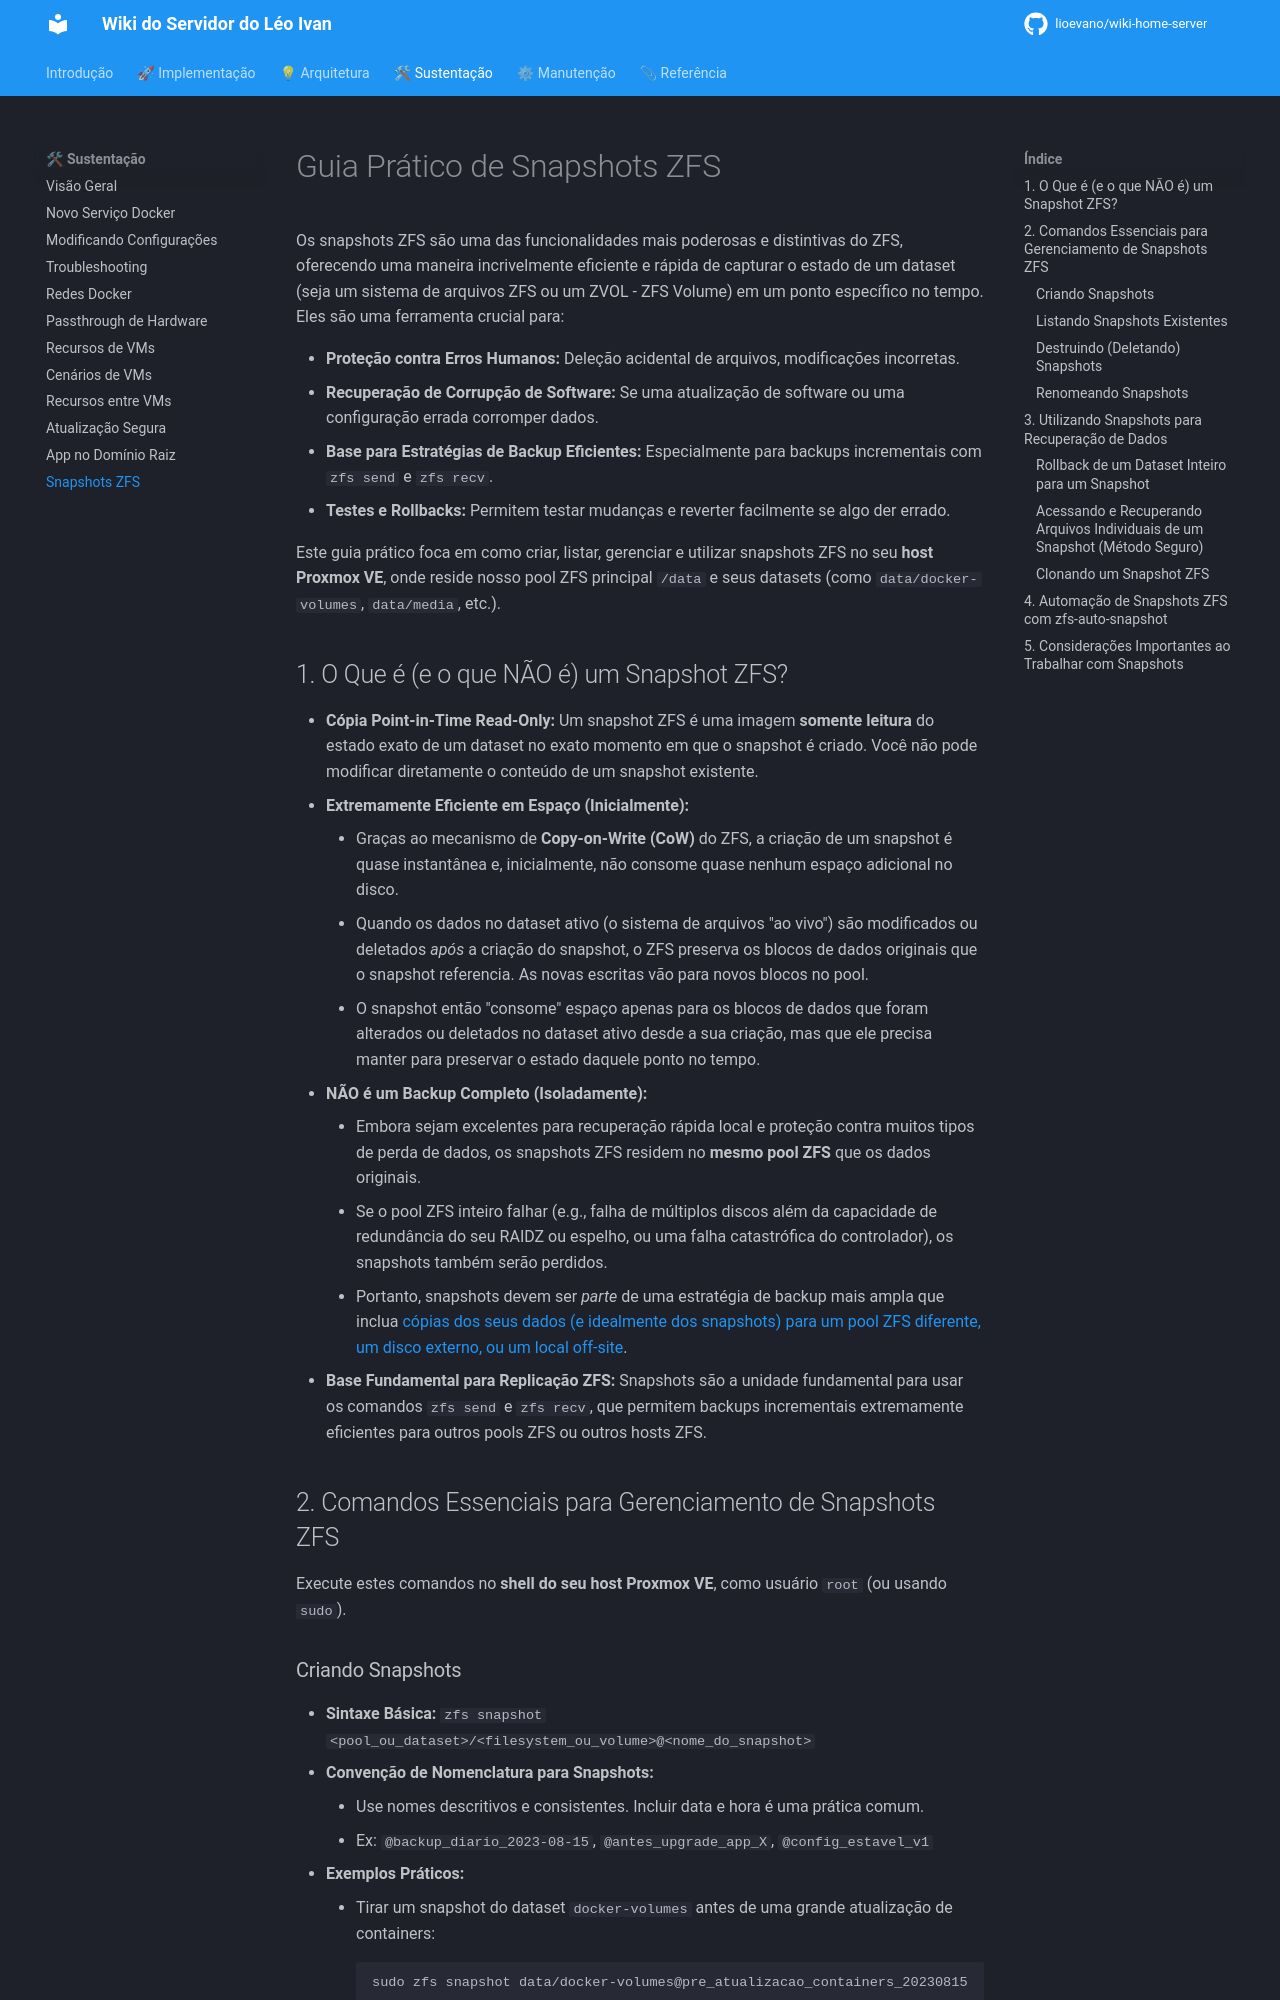

repository: lioevano/wiki-home-server · page: 03-guias-sustentacao/11-guia-snapshots-zfs/index.html · generator: mkdocs

---
description: "Guia prático de snapshots ZFS: criar, listar, reverter, automatizar e usá-los antes de mudanças arriscadas."
---

# Guia Prático de Snapshots ZFS

Os snapshots ZFS são uma das funcionalidades mais poderosas e distintivas do ZFS, oferecendo uma maneira incrivelmente eficiente e rápida de capturar o estado de um dataset (seja um sistema de arquivos ZFS ou um ZVOL - ZFS Volume) em um ponto específico no tempo. Eles são uma ferramenta crucial para:

*   **Proteção contra Erros Humanos:** Deleção acidental de arquivos, modificações incorretas.
*   **Recuperação de Corrupção de Software:** Se uma atualização de software ou uma configuração errada corromper dados.
*   **Base para Estratégias de Backup Eficientes:** Especialmente para backups incrementais com `zfs send` e `zfs recv`.
*   **Testes e Rollbacks:** Permitem testar mudanças e reverter facilmente se algo der errado.

Este guia prático foca em como criar, listar, gerenciar e utilizar snapshots ZFS no seu **host Proxmox VE**, onde reside nosso pool ZFS principal `/data` e seus datasets (como `data/docker-volumes`, `data/media`, etc.).

## 1. O Que é (e o que NÃO é) um Snapshot ZFS?

*   **Cópia Point-in-Time Read-Only:** Um snapshot ZFS é uma imagem **somente leitura** do estado exato de um dataset no exato momento em que o snapshot é criado. Você não pode modificar diretamente o conteúdo de um snapshot existente.
*   **Extremamente Eficiente em Espaço (Inicialmente):**
    *   Graças ao mecanismo de **Copy-on-Write (CoW)** do ZFS, a criação de um snapshot é quase instantânea e, inicialmente, não consome quase nenhum espaço adicional no disco.
    *   Quando os dados no dataset ativo (o sistema de arquivos "ao vivo") são modificados ou deletados *após* a criação do snapshot, o ZFS preserva os blocos de dados originais que o snapshot referencia. As novas escritas vão para novos blocos no pool.
    *   O snapshot então "consome" espaço apenas para os blocos de dados que foram alterados ou deletados no dataset ativo desde a sua criação, mas que ele precisa manter para preservar o estado daquele ponto no tempo.
*   **NÃO é um Backup Completo (Isoladamente):**
    *   Embora sejam excelentes para recuperação rápida local e proteção contra muitos tipos de perda de dados, os snapshots ZFS residem no **mesmo pool ZFS** que os dados originais.
    *   Se o pool ZFS inteiro falhar (e.g., falha de múltiplos discos além da capacidade de redundância do seu RAIDZ ou espelho, ou uma falha catastrófica do controlador), os snapshots também serão perdidos.
    *   Portanto, snapshots devem ser *parte* de uma estratégia de backup mais ampla que inclua [cópias dos seus dados (e idealmente dos snapshots) para um pool ZFS diferente, um disco externo, ou um local off-site](../04-manutencao-recuperacao/02-backup-restore-estrategia.md).
*   **Base Fundamental para Replicação ZFS:** Snapshots são a unidade fundamental para usar os comandos `zfs send` e `zfs recv`, que permitem backups incrementais extremamente eficientes para outros pools ZFS ou outros hosts ZFS.

## 2. Comandos Essenciais para Gerenciamento de Snapshots ZFS

Execute estes comandos no **shell do seu host Proxmox VE**, como usuário `root` (ou usando `sudo`).
